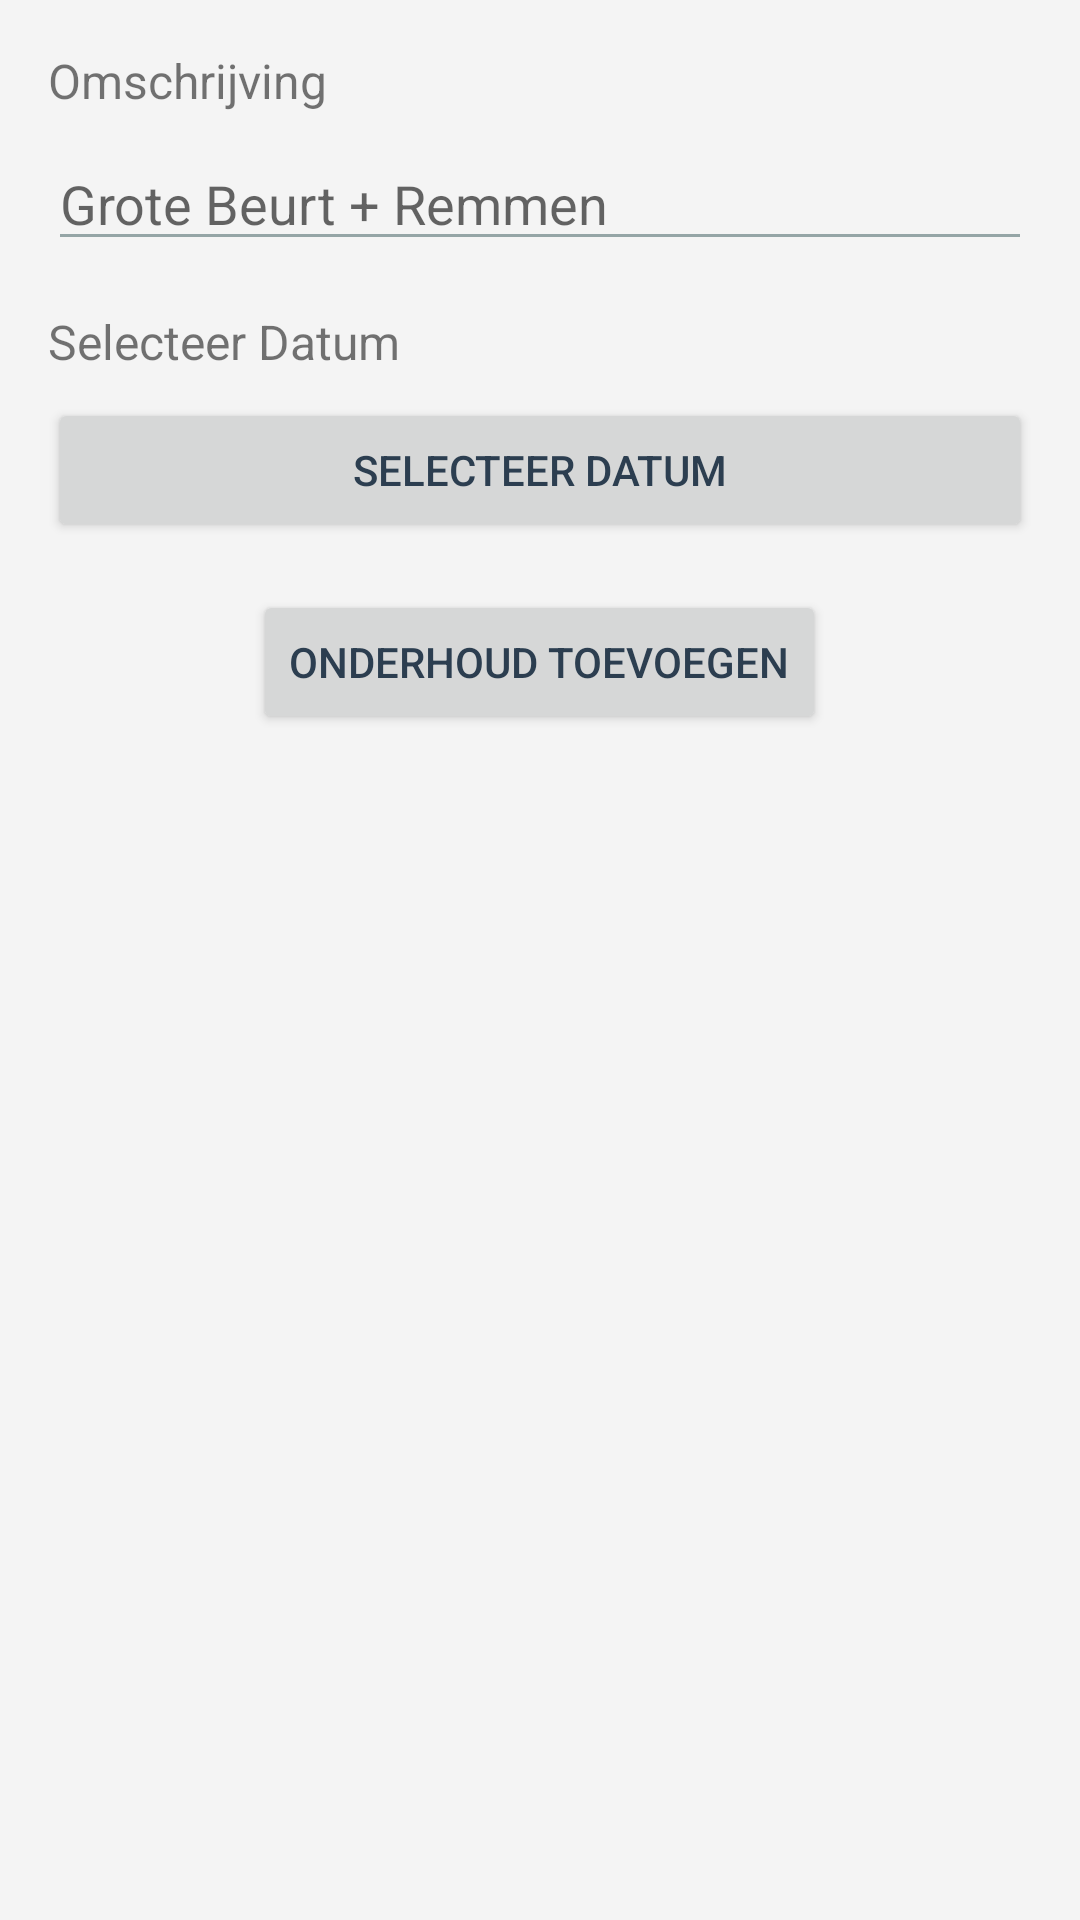

Write the Android layout XML for this screen, with the resource values it uses.
<!-- AndroidManifest.xml: application theme Theme.KentekenCheck -->
<!-- res/layout/activity_add_maintenance.xml -->
<LinearLayout xmlns:android="http://schemas.android.com/apk/res/android"
    android:layout_width="match_parent"
    android:layout_height="match_parent"
    android:orientation="vertical"
    android:padding="16dp">

    <TextView
        android:layout_width="match_parent"
        android:layout_height="wrap_content"
        android:layout_marginBottom="8dp"
        android:text="@string/description"
        android:textSize="16sp" />

    <EditText
        android:id="@+id/editTextDescription"
        android:layout_width="match_parent"
        android:layout_height="wrap_content"
        android:layout_marginBottom="16dp"
        android:hint="@string/service_description" />

    <TextView
        android:layout_width="match_parent"
        android:layout_height="wrap_content"
        android:layout_marginBottom="8dp"
        android:text="@string/select_date"
        android:textSize="16sp" />

    <Button
        android:id="@+id/buttonDate"
        android:layout_width="match_parent"
        android:layout_height="wrap_content"
        android:layout_marginBottom="16dp"
        android:text="@string/select_date" />

    <Button
        android:id="@+id/buttonAdd"
        android:layout_width="wrap_content"
        android:layout_height="wrap_content"
        android:layout_gravity="center"
        android:text="@string/add_maintenance" />

</LinearLayout>
<!-- resources referenced by this layout -->
<resources>
  <string name="add_maintenance">Onderhoud Toevoegen</string>
  <string name="description">Omschrijving</string>
  <string name="select_date">Selecteer Datum</string>
  <string name="service_description">Grote Beurt + Remmen</string>
  <style name="Theme.KentekenCheck" parent="Theme.MaterialComponents.DayNight.DarkActionBar">
          
          <item name="colorPrimary">@color/primary</item>
          <item name="colorPrimaryVariant">@color/primary_dark</item>
          <item name="colorOnPrimary">@color/white</item>
  
          
          <item name="colorSecondary">@color/accent_light</item>
          <item name="colorSecondaryVariant">@color/accent_dark</item>
          <item name="colorOnSecondary">@color/black</item>
  
          
          <item name="android:colorBackground">@color/background_light</item>
          <item name="colorOnBackground">@color/text_primary</item>
  
          
          <item name="android:textColorPrimary">@color/text_primary</item>
          <item name="android:textColorSecondary">@color/text_secondary</item>
  
          
          <item name="android:statusBarColor">?attr/colorPrimaryVariant</item>
  
          
          <item name="colorError">@color/error</item>
      </style>
  <color name="primary">#FF2980B9</color>
  <color name="primary_dark">#FF2980B9</color>
  <color name="white">#FFFFFFFF</color>
  <color name="accent_light">#FF1ABC9C</color>
  <color name="accent_dark">#FF16A085</color>
  <color name="black">#FF000000</color>
  <color name="background_light">#FFF4F4F4</color>
  <color name="text_primary">#FF2C3E50</color>
  <color name="text_secondary">#FF95A5A6</color>
  <color name="error">#FFE74C3C</color>
</resources>
